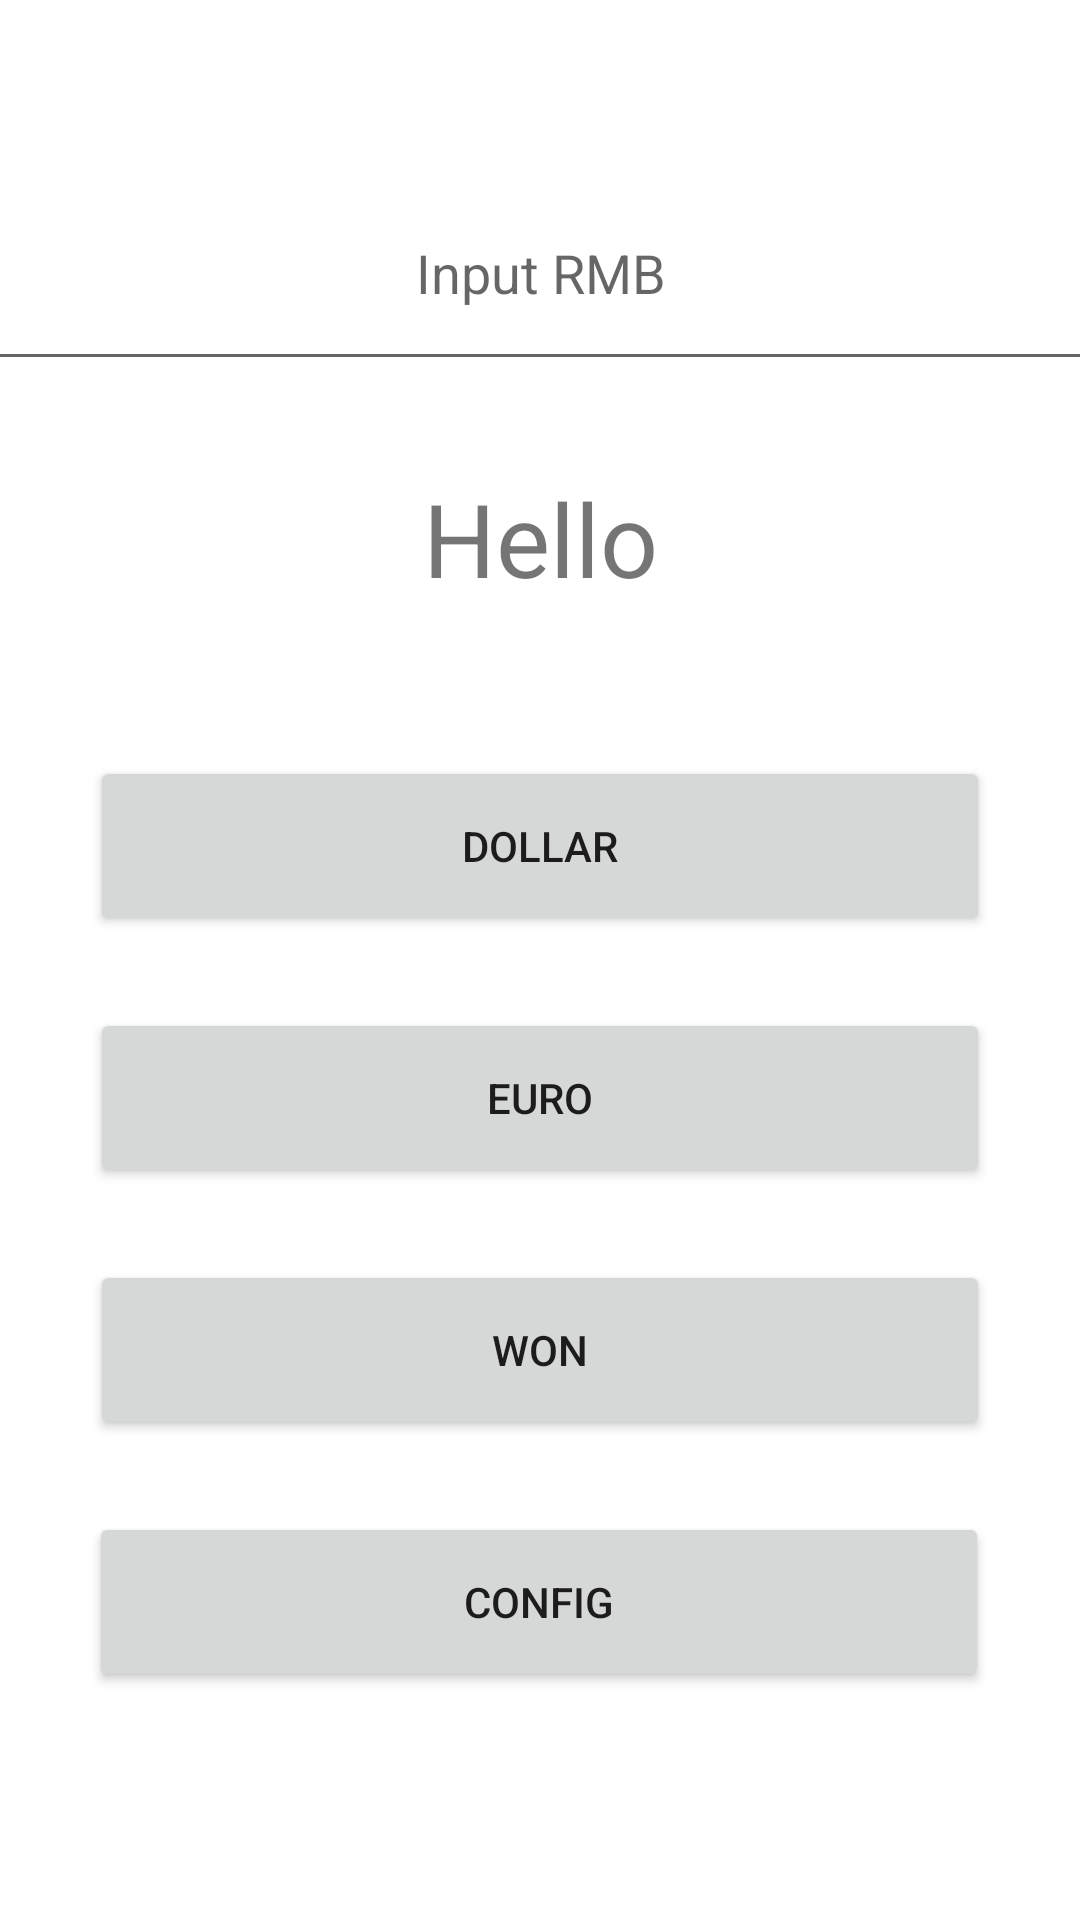

Write the Android layout XML for this screen, with the resource values it uses.
<!-- AndroidManifest.xml: application theme Theme.Rate -->
<!-- res/layout/activity_main.xml -->
<?xml version="1.0" encoding="utf-8"?>
<androidx.constraintlayout.widget.ConstraintLayout xmlns:android="http://schemas.android.com/apk/res/android"
    xmlns:app="http://schemas.android.com/apk/res-auto"
    xmlns:tools="http://schemas.android.com/tools"
    android:layout_width="match_parent"
    android:layout_height="match_parent"
    tools:context=".MainActivity">

    <EditText
        android:id="@+id/inputNum"
        android:layout_width="369dp"
        android:layout_height="75dp"
        android:layout_marginTop="52dp"
        android:ems="10"
        android:gravity="center"
        android:hint="@string/imputNum_hint"
        android:inputType="number|numberDecimal"
        app:layout_constraintEnd_toEndOf="parent"
        app:layout_constraintStart_toStartOf="parent"
        app:layout_constraintTop_toTopOf="parent" />

    <TextView
        android:id="@+id/hello"
        android:layout_width="119dp"
        android:layout_height="49dp"
        android:layout_marginTop="28dp"
        android:gravity="center"
        android:text="@string/hello_text"
        android:textSize="34sp"
        app:layout_constraintEnd_toEndOf="parent"
        app:layout_constraintStart_toStartOf="parent"
        app:layout_constraintTop_toBottomOf="@+id/inputNum" />

    <Button
        android:id="@+id/btnDollar"
        android:layout_width="300dp"
        android:layout_height="60dp"
        android:layout_marginTop="48dp"
        android:onClick="change"
        android:text="@string/btn_dollar"
        app:layout_constraintEnd_toEndOf="parent"
        app:layout_constraintStart_toStartOf="parent"
        app:layout_constraintTop_toBottomOf="@+id/hello" />

    <Button
        android:id="@+id/btnEuro"
        android:layout_width="300dp"
        android:layout_height="60dp"
        android:layout_marginTop="24dp"
        android:onClick="change"
        android:text="@string/btn_euro"
        app:layout_constraintEnd_toEndOf="parent"
        app:layout_constraintHorizontal_bias="0.498"
        app:layout_constraintStart_toStartOf="parent"
        app:layout_constraintTop_toBottomOf="@+id/btnDollar" />

    <Button
        android:id="@+id/btnWon"
        android:layout_width="300dp"
        android:layout_height="60dp"
        android:layout_marginTop="24dp"
        android:onClick="change"
        android:text="@string/btn_won"
        app:layout_constraintEnd_toEndOf="parent"
        app:layout_constraintHorizontal_bias="0.498"
        app:layout_constraintStart_toStartOf="parent"
        app:layout_constraintTop_toBottomOf="@+id/btnEuro" />

    <Button
        android:id="@+id/btnConfig"
        android:layout_width="300dp"
        android:layout_height="60dp"
        android:layout_marginTop="24dp"
        android:onClick="nav2config"
        android:text="@string/btn_config"
        app:layout_constraintEnd_toEndOf="parent"
        app:layout_constraintHorizontal_bias="0.495"
        app:layout_constraintStart_toStartOf="parent"
        app:layout_constraintTop_toBottomOf="@+id/btnWon" />
</androidx.constraintlayout.widget.ConstraintLayout>
<!-- resources referenced by this layout -->
<resources>
  <string name="btn_config">config</string>
  <string name="btn_dollar">dollar</string>
  <string name="btn_euro">euro</string>
  <string name="btn_won">won</string>
  <string name="hello_text">Hello</string>
  <string name="imputNum_hint">Input RMB</string>
  <style name="Theme.Rate" parent="Theme.MaterialComponents.DayNight.DarkActionBar">
          
          <item name="colorPrimary">@color/purple_500</item>
          <item name="colorPrimaryVariant">@color/purple_700</item>
          <item name="colorOnPrimary">@color/white</item>
          
          <item name="colorSecondary">@color/teal_200</item>
          <item name="colorSecondaryVariant">@color/teal_700</item>
          <item name="colorOnSecondary">@color/black</item>
          
          <item name="android:statusBarColor" tools:targetApi="l">?attr/colorPrimaryVariant</item>
          
      </style>
  <!-- not gathered from this repository: default colours our renderer supplied (Android Studio template values) -->
  <color name="purple_500">#FF6200EE</color>
  <color name="purple_700">#FF3700B3</color>
  <color name="teal_200">#FF03DAC5</color>
  <color name="teal_700">#FF018786</color>
  <color name="black">#FF000000</color>
  <color name="white">#FFFFFFFF</color>
</resources>
